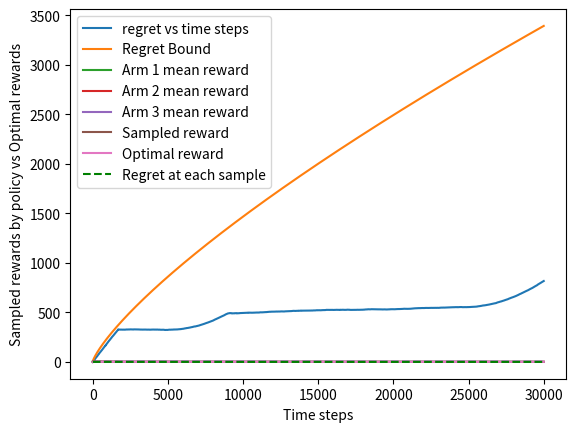
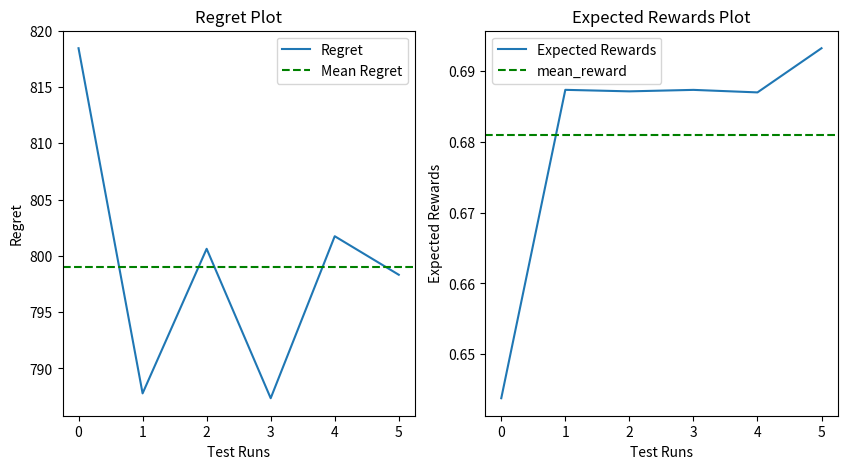
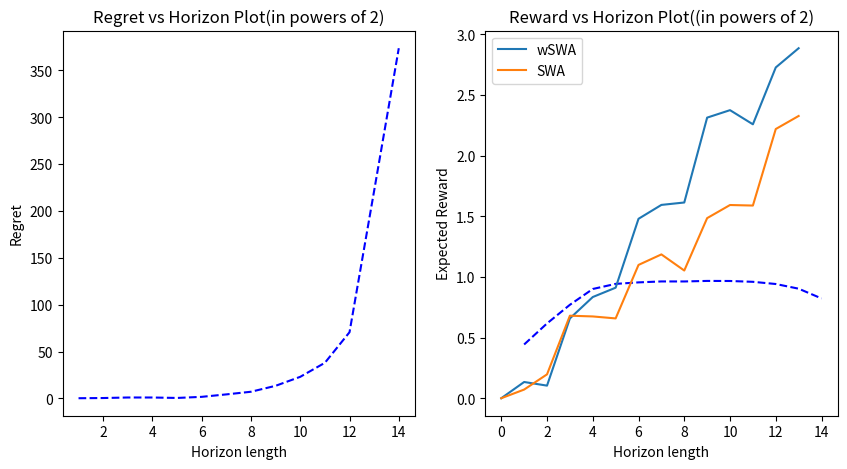

Generate these figures, in order, with matplotlib: (Note: this script raises an exception after producing the figures.)
# %%
import numpy as np
import random 
import warnings

warnings.filterwarnings('ignore', category=RuntimeWarning)

"""
    Implementation of the Sliding-Window Average (SWA) algorithm for the non-parametric setting of the Rotting Bandits
    problem with K=3, where μ1(n) = 0.5 for all n, and μ2(n) = 0.9 for the first 0.3*T pulls and 0.4 afterwards and μ3(n) = 1-n/T
    
    :param K: number of arms
    :param T: time horizon
    :param alpha: tuning parameter for SWA(<2*max[overi∈[K]] μi(1))^(-2/3))
    :param mu: mean of arms
    :return: cumulative reward and optimal arm at each time step
"""

class MAB_RB():
    def __init__(self,K,T,mu,alpha,sigma):
        self.K = K
        self.T = T
        self.alpha = alpha
        self.sigma = sigma
        self.means  = mu 
        self.window_size = np.ceil(self.alpha * np.power(4.0, 2.0 / 3.0) * np.power(self.sigma, 2.0 / 3.0) * np.power(self.K, -2.0 / 3.0) * np.power(self.T, 2.0 / 3.0) * np.log((np.sqrt(2.0) * self.T) ** (1.0 / 3.0)))
        # self.action = np.zeros(self.T)
        self.SW_average = 0

    def reset(self):
          self.timestep = 0
          self.counts = np.zeros(self.K)
          self.rewards = np.zeros(self.K)
          self.total_reward = 0
          self.opt_counts = np.zeros(self.K)
    
          

    def policy(self,timestep):
        if timestep<(self.K)*(self.window_size):
            action = timestep%self.K
            reward = np.random.normal(self.means[action,timestep-1], self.sigma)
            self.counts[action] += 1
            self.rewards[action] += reward
            self.total_reward += reward
        else:
            self.SW_average = [(1/self.window_size)*((self.rewards[i])/self.counts[i]) for i in range(self.K)]
            action  = np.argmax(self.SW_average)
            reward = np.random.normal(self.means[action,timestep-1], self.sigma)
            self.counts[action] += 1
            self.rewards[action] += reward
            self.total_reward += reward
        return action,reward

    def opt_policy(self,timestep):
        opt_factor = [(self.means[i,timestep-1]) for i in range(self.K)]
        action  = np.argmax(opt_factor)
        reward = np.random.normal(self.means[action,timestep-1], self.sigma)
        self.opt_counts[action] += 1
        return action,reward
    
    
# (self.means[i,timestep])*(self.opt_counts[i]+1)


# %%

# Set up environment parameters
K = 3
T = 30000
sigma = 0.05
mu1 = 0.5
mu2_first_half = 0.9
mu2_second_half = 0.4
mu2_change_point = 3*T//10
alpha = 1


def Regret_bound(T):
    return np.ceil(alpha*max(mu1,mu2_first_half,1)+np.power(alpha,-0.5))*(np.power(4.0, 2.0 / 3.0) * np.power(sigma, 2.0 / 3.0) * np.power(K, 1 / 3.0) * np.power(T, 2.0 / 3.0) * np.log((np.sqrt(2.0) * T) ** (1.0 / 3.0)))+3*K*max(mu1,mu2_first_half,1)


mu = np.zeros((K, T))
mu[0, :] = mu1
mu[1, :mu2_change_point] = mu2_first_half
mu[1, mu2_change_point:] = mu2_second_half
t_min = 0.4
t_max = 1
size = T
mu[2,:] = np.linspace(t_max, t_min, size)
regret_plot = np.zeros(T)
regret = 0
algo = MAB_RB(K,T,mu,alpha,sigma)
algo.reset()
rewards = np.zeros((2,T))
for t in range(1,T):
    
    act,rt = algo.policy(t)
    opt_act,opt_rt = algo.opt_policy(t)
    regret += (opt_rt - rt)
    regret_plot[t] = regret
    rewards[0,t] = rt
    rewards[1,t] = opt_rt
    print(f"Iteration: {t}...Arm:{act}...Opt_arm: {opt_act}....Expected reward obtained: {algo.total_reward/t}....Regret: {regret}")


# %%
z = [Regret_bound(i) for i in range(T)]
import  matplotlib.pyplot as plt
x = np.arange(T)
y = regret_plot

plt.plot(x,y,label = 'regret vs time steps')
plt.plot(x,z,label = 'Regret Bound')
plt.legend()
plt.xlabel('Time steps')
plt.ylabel('Regret')
plt.show()


# %%
plt.plot(x,mu[0,:],label = 'Arm 1 mean reward')
plt.plot(x,mu[1,:],label = 'Arm 2 mean reward')
plt.plot(x,mu[2,:],label = 'Arm 3 mean reward')
plt.plot(x,[max(mu[0,i],mu[1,i],mu[2,i]) for i in range(len(x))],'--b')
plt.xlabel('Time steps')
plt.ylabel('Mean of the rewards')
plt.legend()
plt.show()

# %%
z = [regret_plot[i]/i for i in range(T)]

plt.plot(x,rewards[0,:],label = "Sampled reward")
plt.plot(x,rewards[1,:],label ='Optimal reward')
plt.plot(x,z,'g--',label ='Regret at each sample')
plt.xlabel('Time steps')
plt.ylabel('Sampled rewards by policy vs Optimal rewards')
plt.legend()
plt.show()

# %%
import matplotlib.pyplot as plt
import numpy as np

regret = [818.4563378581282, 787.7846322741757, 800.6328429056441, 787.354141570308, 801.7496937133219, 798.3244320087632]
expected_rewards = [0.64378643862334, 0.6873649342535502, 0.6871517563776669, 0.6873596608275626, 0.6870037639353808, 0.6932466874333]

# Compute the mean regret
mean_regret = np.mean(regret)
mean_reward = np.mean(expected_rewards)

# Create a figure with two subplots
fig, (ax1, ax2) = plt.subplots(1, 2, figsize=(10, 5))

# Plot the regret on the first subplot
ax1.plot(regret)
ax1.axhline(y=mean_regret, color='g', linestyle='--')
ax1.set_xlabel('Test Runs')
ax1.set_ylabel('Regret')
ax1.set_title('Regret Plot')
ax1.legend(['Regret', 'Mean Regret'])

# Plot the expected rewards on the second subplot
ax2.plot(expected_rewards)
ax2.axhline(y=mean_reward, color='g', linestyle='--')
ax2.set_xlabel('Test Runs')
ax2.set_ylabel('Expected Rewards')
ax2.set_title('Expected Rewards Plot')
ax2.legend(['Expected Rewards','mean_reward'])


# Display the plot
plt.show()


# %%
# Unknown horizon case


def wSWA_algorithm(K,mu,alpha,sigma,term_crit = T):
    horizon = 2
    tol_lim = 1e-2
    Regret  = 0
    Regret_plot = np.zeros(T)
    runs  = 0
    history = np.zeros((2,int(np.log2(30000))))
    while horizon < T+1:
        algo = MAB_RB(K,horizon,mu,alpha,sigma)
        algo.reset()
        Regret  = 0
        for t in range(1,horizon):
            act,rt = algo.policy(t)
            opt_act,opt_rt = algo.opt_policy(t)
            Regret += (opt_rt - rt)
            Regret_plot[t] = Regret
        print(f"Window: {algo.window_size}....SW: {np.round(algo.SW_average,3)}....Final T: {horizon}....Expected reward obtained: {algo.total_reward/horizon}....Regret: {Regret}  Expected diff: {Regret/t}")
       
        history[0][runs] = Regret
        history[1][runs] = algo.total_reward/horizon
        runs+=1
        horizon*=2
        
    return history,Regret_plot

history,Regret_plot = wSWA_algorithm(K,mu,alpha,sigma)


# %%
# Create a figure with two subplots
fig, (ax1, ax2) = plt.subplots(1, 2, figsize=(10, 5))
x = [i for i in  range(1,len(history[0])+1)]

# Plot the regret on the first subplot
ax1.plot(x,history[0],'b--')
ax1.set_xlabel('Horizon length')
ax1.set_ylabel('Regret')
ax1.set_title('Regret vs Horizon Plot(in powers of 2)')


# Plot the expected rewards on the second subplot
ax2.plot(x,history[1],'b--')
ax2.set_xlabel('Horizon length')
ax2.set_ylabel('Expected Reward')
ax2.set_title('Reward vs Horizon Plot((in powers of 2)')



# Display the plot
plt.show()

# %%
horizon_lim = int(np.log2(30000))
x = np.arange(horizon_lim)
plt.plot(x,Regret_plot[:horizon_lim],label = 'wSWA')
plt.plot(x,regret_plot[:horizon_lim],label = 'SWA')
plt.legend()
plt.show()

# %%
# For parrallel runs to get expected sampled rewards


def SWA(mu,K,T,alpha,sigma):
    regret_plot = np.zeros(T)
    regret = 0
    algo = MAB_RB(K,T,mu,alpha,sigma)
    algo.reset()
    rewards = np.zeros((2,T))
    for t in range(1,T):
        
        act,rt = algo.policy(t)
        opt_act,opt_rt = algo.opt_policy(t)
        regret += (opt_rt - rt)
        regret_plot[t] = regret
        rewards[0,t] = rt
        rewards[1,t] = opt_rt
        
        # print(f"Iteration: {t}...Arm:{act}...Opt_arm: {opt_act}....Expected reward obtained: {algo.total_reward/t}....Regret: {regret}")
    exp_reward = algo.total_reward/T
    return regret,exp_reward,regret_plot,rewards



Test_run_num  = 5
regret,exp_reward = np.zeros(Test_run_num)
regret_plot = np.zeros(T)
rewards = np.zeros((2,T))
for i in range(Test_run_num ):

    regret[i],exp_reward[i],regret_plot,rewards = SWA(mu,K,T,alpha,sigma)
    print(f"Expected Reward:{exp_reward[i]} ....Regret: {regret[i]}")
mean_reward = np.mean(exp_reward)
mean_regret= np.mean(regret)
print(f'Mean Expected Reward(over 5 test runs):{mean_reward }')


